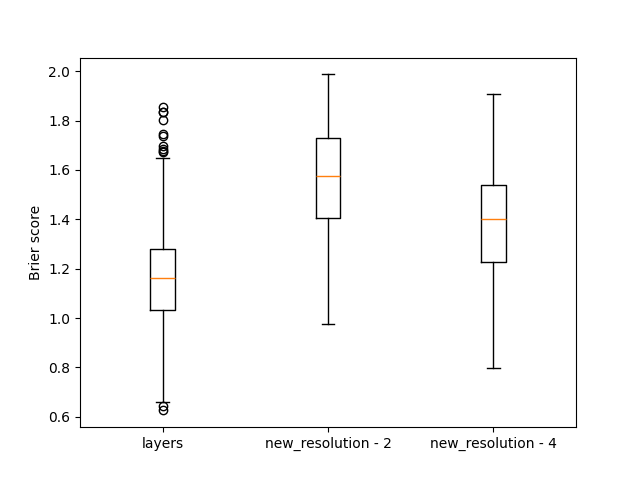

Data behind this chart, as committed beside it:
, layers, new_resolution - 2, new_resolution - 4
0, 1.324, 1.321, 0.9867
1, 1.257, 1.486, 1.151
2, 1.09, 1.454, 1.249
3, 1.084, 1.242, 1.183
4, 1.288, 1.869, 1.552
5, 1.305, 1.676, 1.445
6, 0.8822, 1.551, 1.02
7, 1.154, 1.133, 1.091
8, 0.6603, 0.9752, 1.017
9, 0.9737, 1.793, 1.354
10, 1.143, 1.651, 1.658
11, 1.063, 1.315, 1.434
12, 1.543, 1.517, 1.362
13, 1.061, 1.514, 1.482
14, 1.068, 1.577, 1.428
15, 1.198, 1.494, 1.403
16, 1.55, 1.596, 1.515
17, 1.273, 1.557, 1.372
18, 0.9403, 1.486, 1.19
19, 1.097, 1.565, 1.277
20, 1.162, 1.755, 1.164
21, 1.185, 1.388, 1.138
22, 1.345, 1.599, 1.257
23, 0.9901, 1.599, 1.471
24, 1.248, 1.404, 1.225
25, 1.482, 1.486, 1.471
26, 0.9437, 1.241, 1.264
27, 1.181, 1.79, 1.499
28, 1.138, 1.741, 1.393
29, 1.366, 1.839, 1.818
30, 1.421, 1.587, 1.362
31, 0.9685, 1.655, 1.607
32, 0.9997, 1.733, 1.618
33, 1.178, 1.168, 1.309
34, 0.964, 1.3, 1.369
35, 0.8984, 1.789, 0.9432
36, 1.314, 1.8, 1.557
37, 1.011, 1.272, 1.276
38, 1.022, 1.859, 1.147
39, 0.9849, 1.421, 1.344
40, 1.189, 1.735, 1.519
41, 0.7066, 1.469, 1.407
42, 1.048, 1.294, 0.922
43, 1.147, 1.69, 1.394
44, 1.146, 1.936, 1.403
45, 1.466, 1.46, 1.457
46, 1.699, 1.785, 1.412
47, 1.349, 1.718, 1.471
48, 1.117, 1.698, 1.684
49, 0.6452, 1.036, 0.8528
50, 1.217, 1.587, 1.386
51, 1.274, 1.57, 1.54
52, 0.9982, 1.544, 1.78
53, 1.746, 1.526, 1.498
54, 1.033, 1.649, 1.764
55, 1.208, 1.946, 1.737
56, 1.559, 1.12, 1.78
57, 1.247, 1.092, 1.014
58, 1.4, 1.441, 1.288
59, 0.9324, 1.382, 0.9999
... 140 more rows
